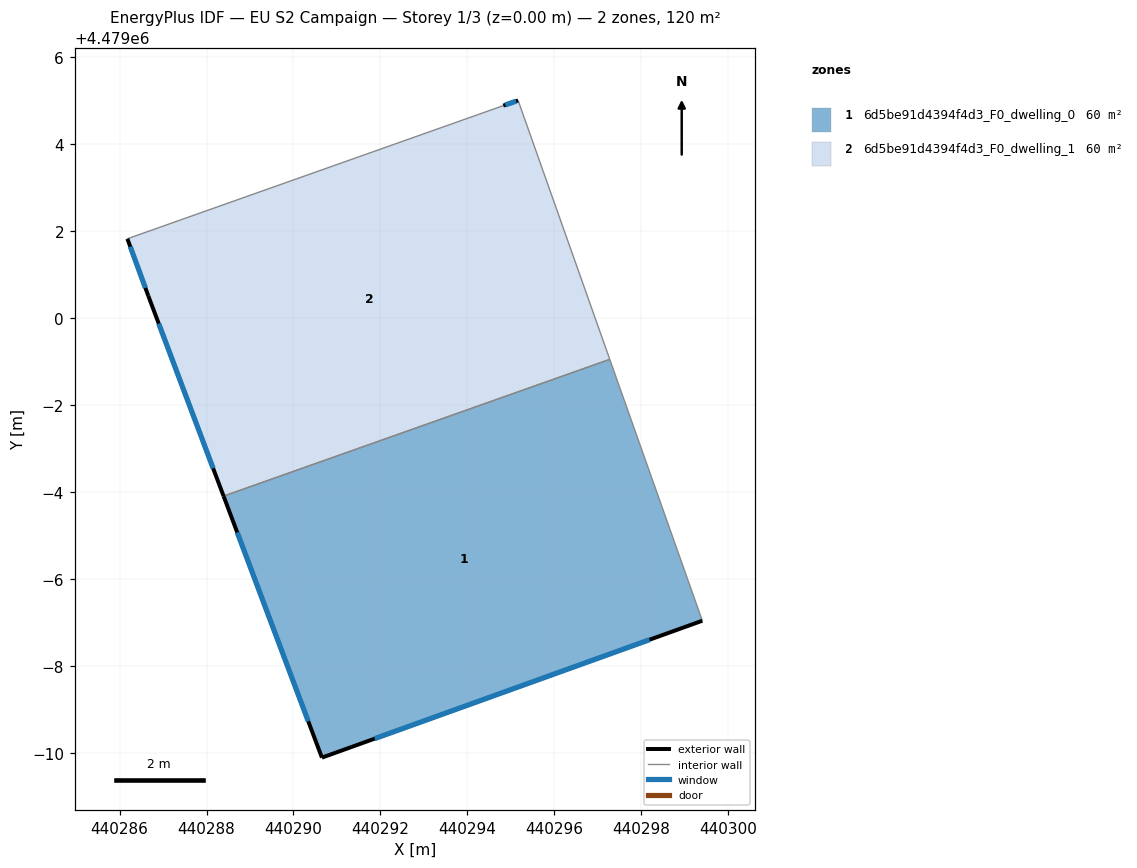
=== STOREY PLAN SPEC (per zone: floor XY polygon, exterior-wall plan segments, windows/doors) ===
zone 1: 6d5be91d4394f4d3_F0_dwelling_0  (59.9 m²)
  floor: (440299.41, 4478993.04) (440297.28, 4478999.05) (440288.39, 4478995.90) (440290.66, 4478989.89)
  exterior wall: (440299.41, 4478993.04) – (440290.66, 4478989.89)  [9.3 m]
    window: (440298.19, 4478992.60) – (440291.87, 4478990.33)  [14.6 m²]
  exterior wall: (440290.66, 4478989.89) – (440288.39, 4478995.90)  [6.4 m]
    window: (440290.34, 4478990.72) – (440288.71, 4478995.07)  [10.1 m²]
  interior walls: 2
zone 2: 6d5be91d4394f4d3_F0_dwelling_1  (59.9 m²)
  floor: (440297.28, 4478999.05) (440295.17, 4479005.00) (440294.83, 4479004.89) (440286.18, 4479001.82) (440286.66, 4479000.51) (440288.39, 4478995.90)
  exterior wall: (440288.39, 4478995.90) – (440286.66, 4479000.51)  [4.9 m]
    window: (440288.15, 4478996.54) – (440286.90, 4478999.87)  [7.7 m²]
  exterior wall: (440286.66, 4479000.51) – (440286.18, 4479001.82)  [1.4 m]
    window: (440286.59, 4479000.69) – (440286.25, 4479001.64)  [2.2 m²]
  exterior wall: (440294.83, 4479004.89) – (440295.17, 4479005.00)  [0.4 m]
    window: (440294.87, 4479004.90) – (440295.12, 4479004.99)  [0.6 m²]
  interior walls: 3

=== DERIVED (storey summary) ===
Building: EU S2 Campaign
Storey: 1 of 3  (floor level z = 0.00 m)
Storey gross floor area: 119.9 m²
Zones on this storey: 2
  - 6d5be91d4394f4d3_F0_dwelling_0: floor 59.9 m²; exterior wall 15.7 m (47.2 m²); 2 window(s) 24.6 m²; WWR 52.2%
  - 6d5be91d4394f4d3_F0_dwelling_1: floor 59.9 m²; exterior wall 6.7 m (20.0 m²); 3 window(s) 10.5 m²; WWR 52.2%
Zone adjacency (shared interzone walls):
  - 6d5be91d4394f4d3_F0_dwelling_0 ↔ 6d5be91d4394f4d3_F0_dwelling_1